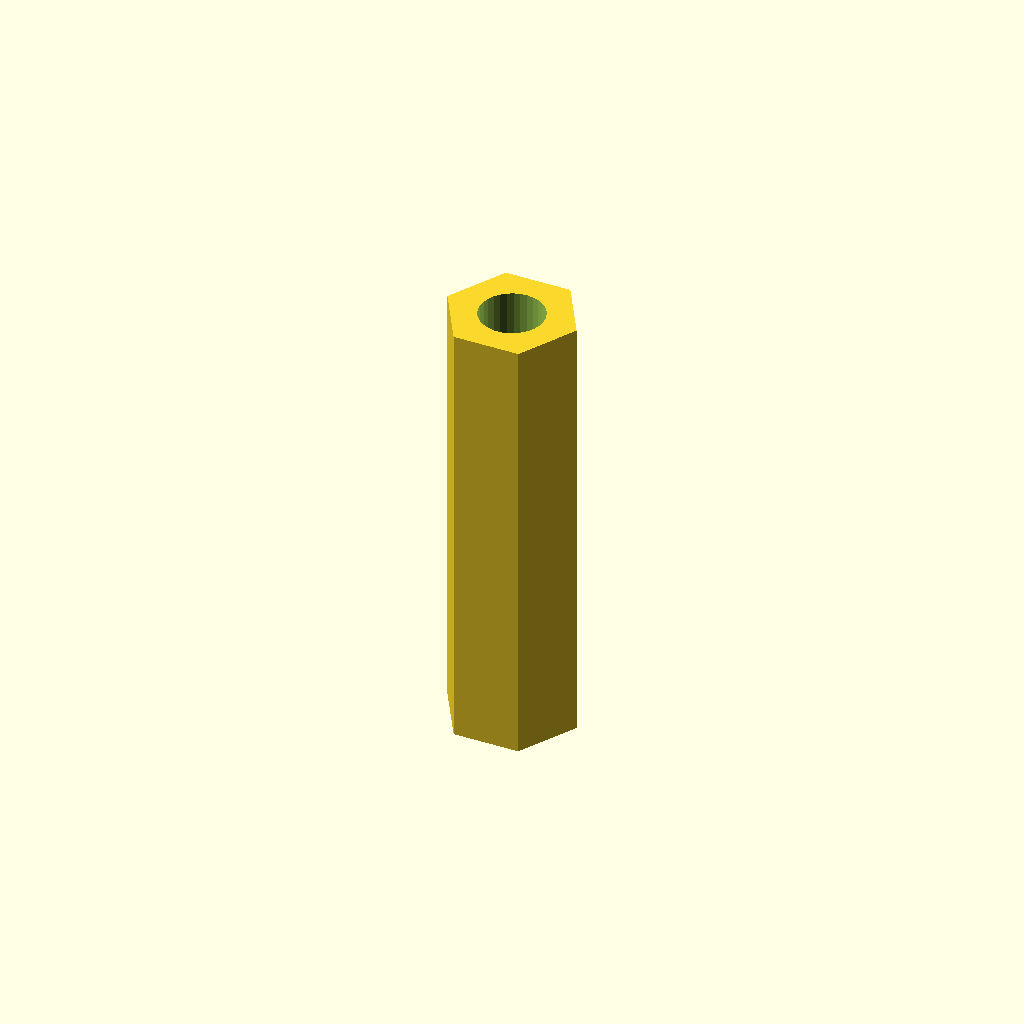
Cell 1: rendered with the file's own defaults.
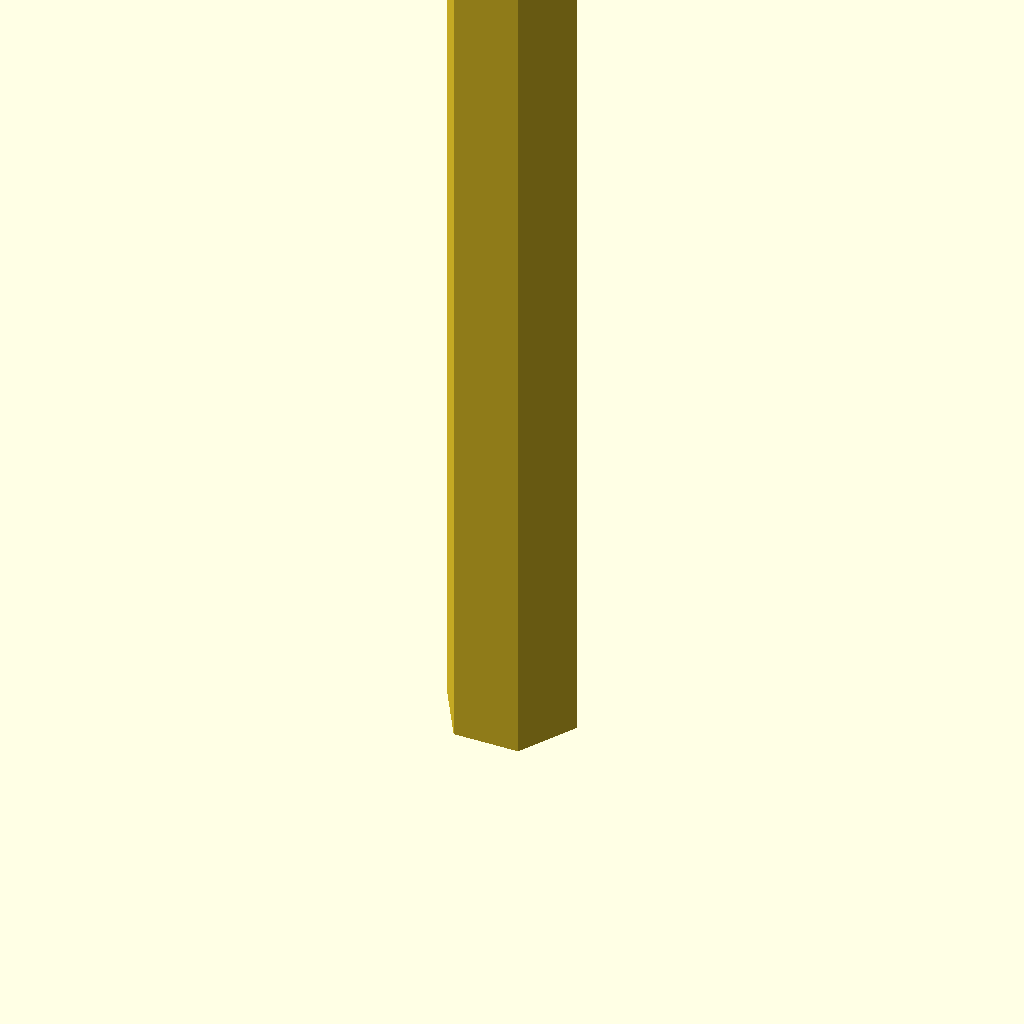
Cell 2: total_h = 110 (everything else at default).
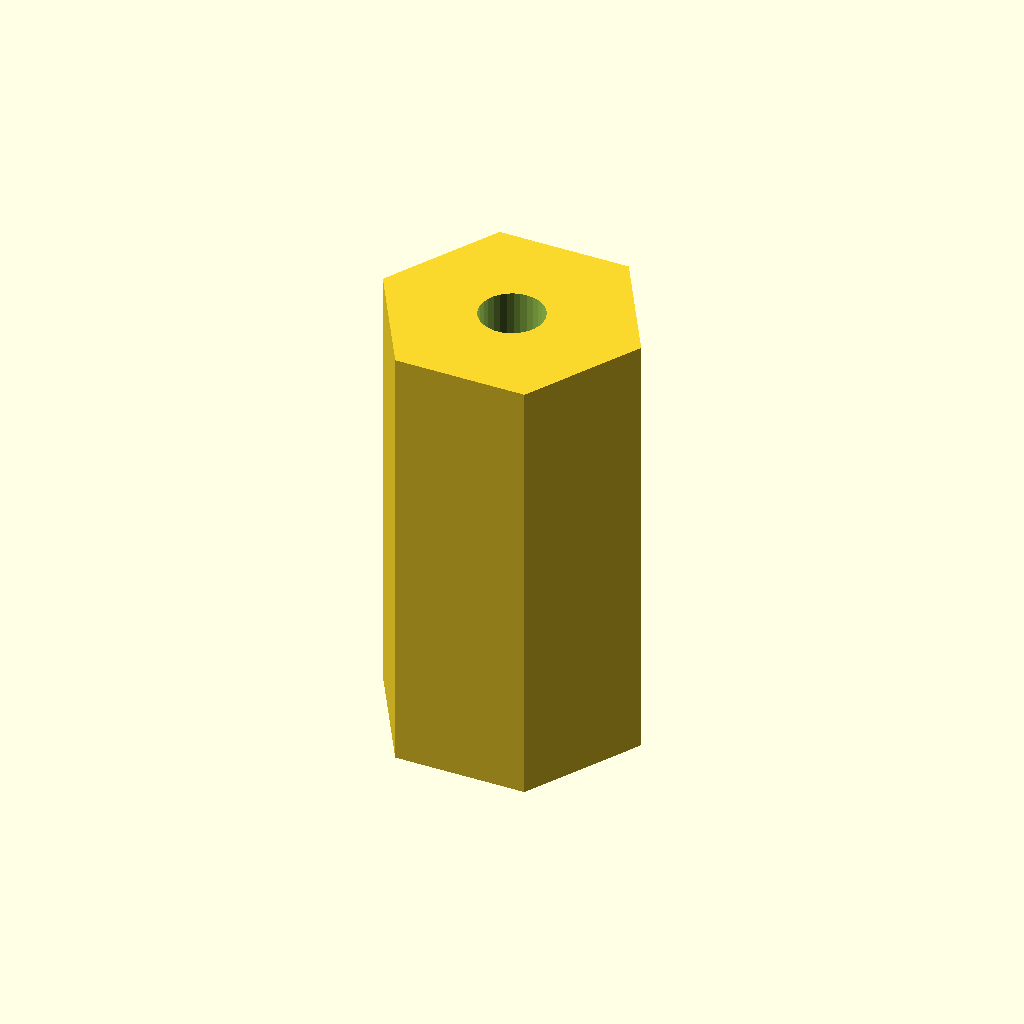
Cell 3 — hex_size set to 28, the other parameters unchanged.
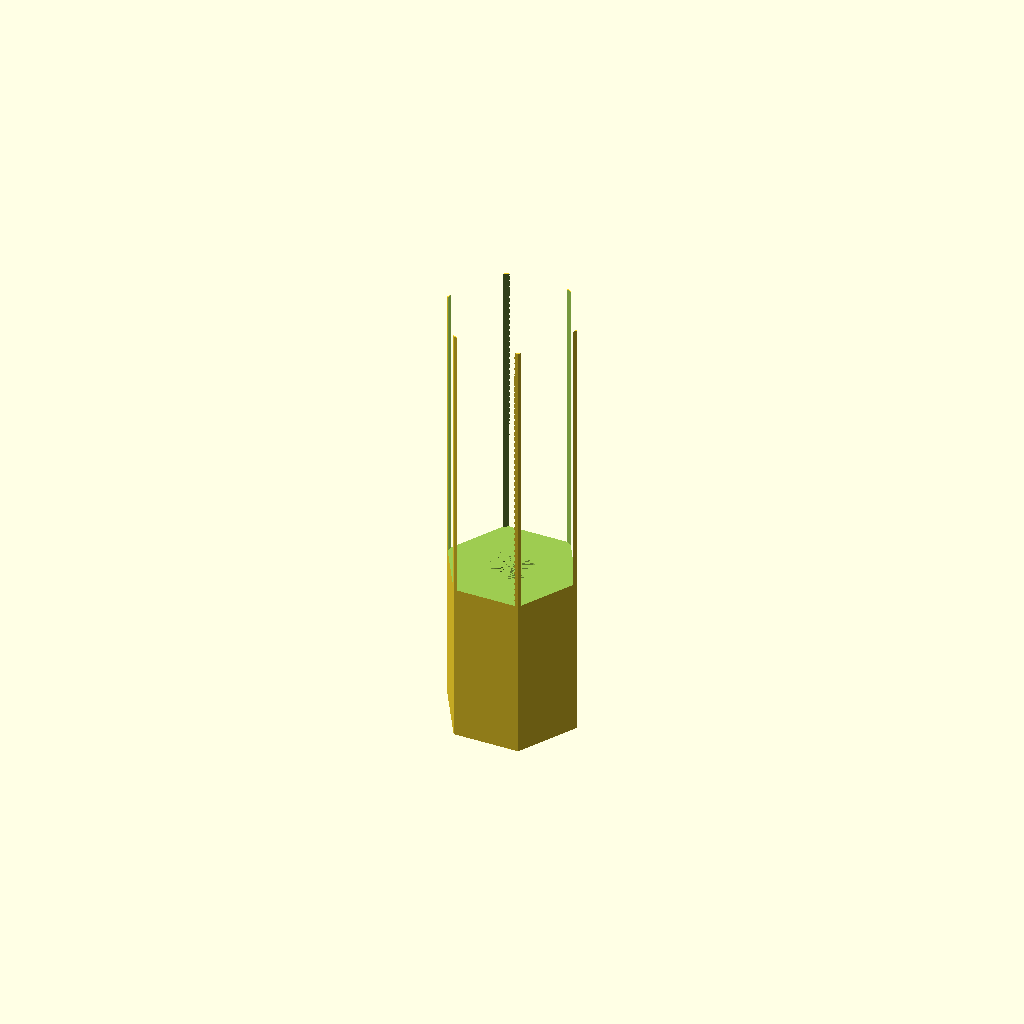
Cell 4: m8_hole_dia = 15.8 (everything else at default).
One fixed orthographic camera (rotation 55°, 0°, 25°; colour scheme Cornfield) for every cell.
Source of the model, esp32/charger/NEMA-adjuster/coupler.scad:
// PROJECT: 5kg Vertical Panel Actuator
// PART: Solid D-Profile Hex Coupler (Scratch Build)
// REQ: 14mm Hex + 7.9mm M8 Hole + 5mm D-Profile Hole

/* [Dimensions] */
total_h = 55;
hex_size = 14;       // 14mm across flats for spanner
m8_hole_dia = 7.9;   // Tight fit for M8 rod self-tapping
m8_depth = 35;       // Depth for threaded rod
motor_shaft_dia = 5.2; // 5mm + 0.2mm tolerance
motor_flat_dist = 4.5; // NEMA 17 standard flat-to-curve
motor_depth = 20;

/* [Calculated] */
hex_outer = hex_size / cos(30);

module hex_coupler_v2() {
    difference() {
        // 1. MAIN BODY (Solid Hexagon)
        cylinder(d = hex_outer, h = total_h, $fn = 6);

        // 2. M8 THREADED ROD HOLE (Top)
        translate([0, 0, total_h - m8_depth])
            cylinder(d = m8_hole_dia, h = m8_depth + 1, $fn = 32);

        // 3. MOTOR SHAFT D-PROFILE (Bottom)
        translate([0, 0, -1])
            intersection() {
                // The circular part of the 5mm shaft
                cylinder(d = motor_shaft_dia, h = motor_depth + 1, $fn = 64);
                
                // The Flat Face (creates the D-shape)
                translate([-motor_shaft_dia/2, -motor_shaft_dia/2, 0]) 
                    cube([motor_shaft_dia, motor_flat_dist, motor_depth + 2]); 
            }
    }
}

// Render
hex_coupler_v2();
Customizer parameters (derived from the source; name, type, default, range or options):
total_h: number, default 55
hex_size: number, default 14
m8_hole_dia: number, default 7.9
m8_depth: number, default 35
motor_shaft_dia: number, default 5.2
motor_flat_dist: number, default 4.5
motor_depth: number, default 20
